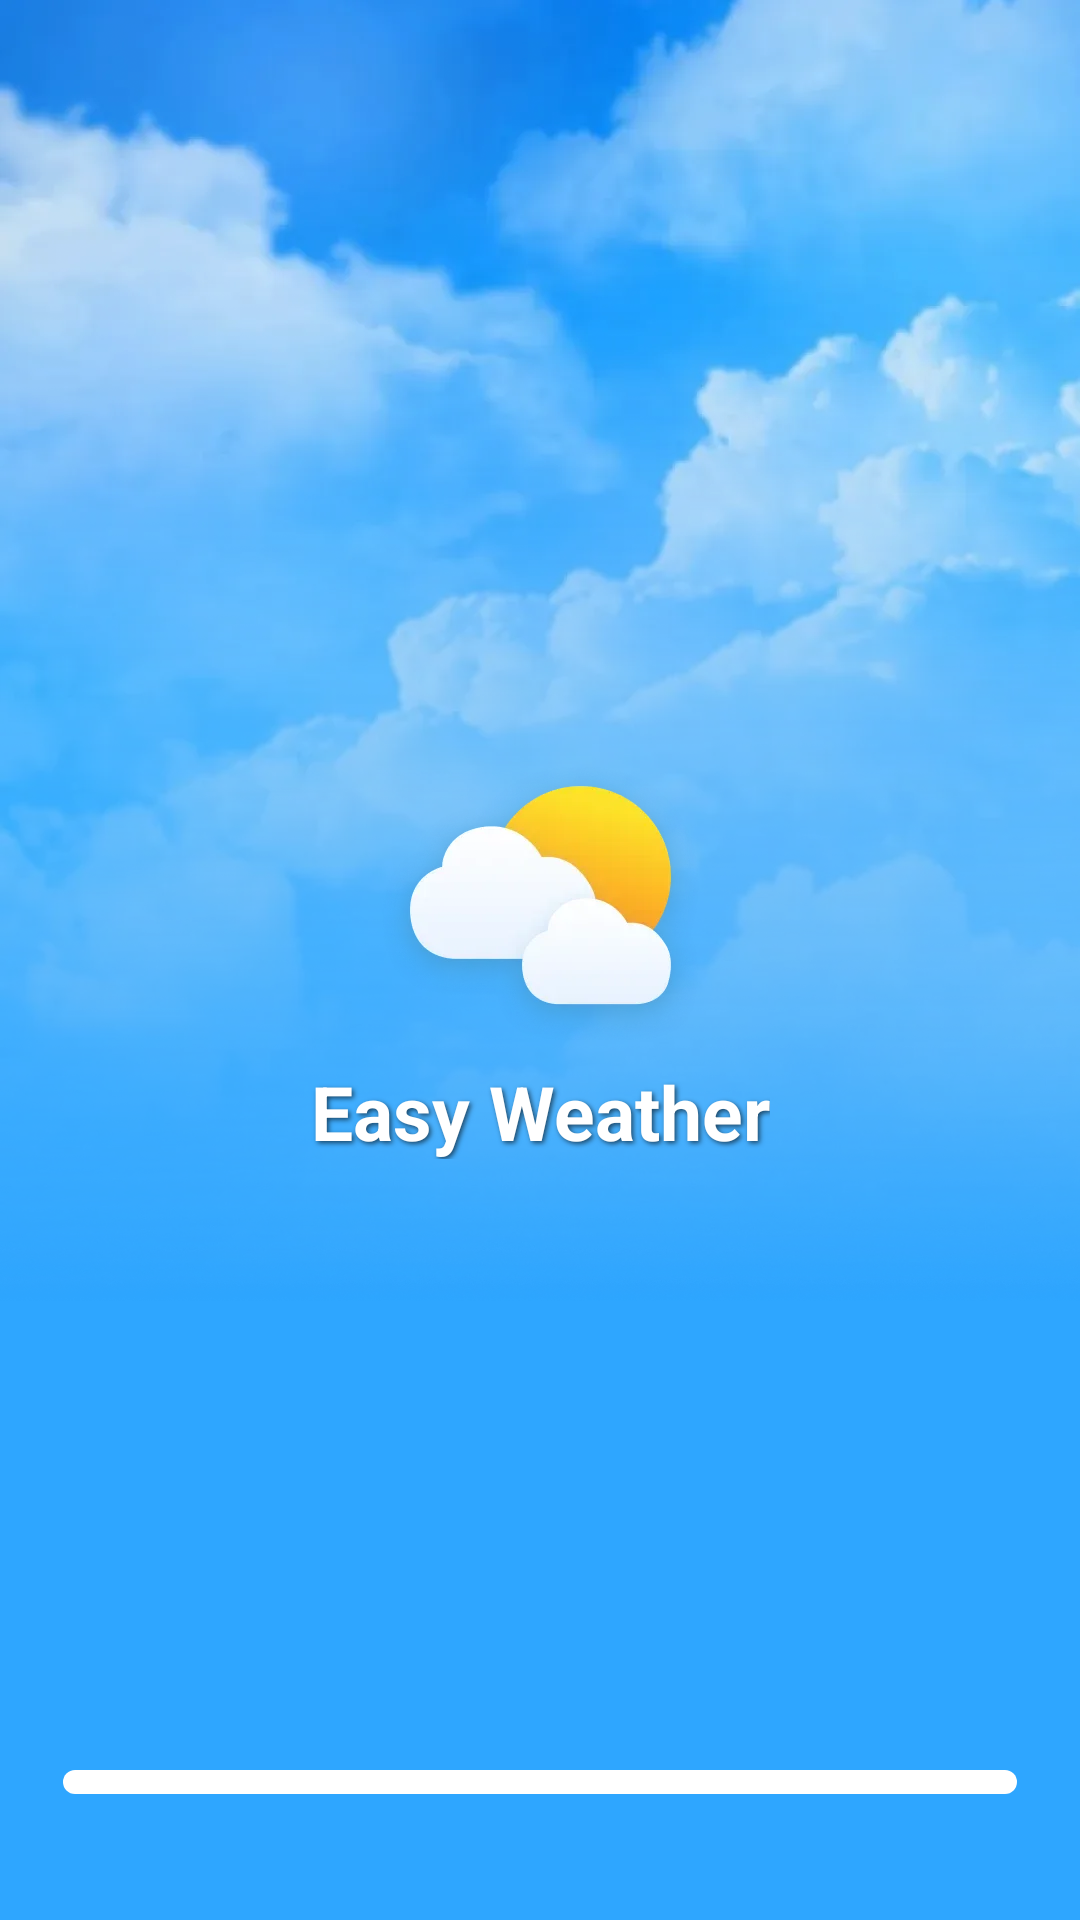

This screen was rendered from an Android layout file. Write that file and the resources it references.
<!-- AndroidManifest.xml: application theme Theme.EasyWeather -->
<!-- res/layout/activity_splash.xml -->
<?xml version="1.0" encoding="utf-8"?>
<androidx.constraintlayout.widget.ConstraintLayout xmlns:android="http://schemas.android.com/apk/res/android"
    xmlns:app="http://schemas.android.com/apk/res-auto"
    android:layout_width="match_parent"
    android:layout_height="match_parent"
    android:background="#2EA6FF">

    <androidx.appcompat.widget.AppCompatImageView
        android:id="@+id/bg"
        android:layout_width="0dp"
        android:layout_height="wrap_content"
        android:adjustViewBounds="true"
        android:src="@drawable/img_splash_bg"
        app:layout_constraintEnd_toEndOf="parent"
        app:layout_constraintStart_toStartOf="parent"
        app:layout_constraintTop_toTopOf="parent" />


    <androidx.appcompat.widget.AppCompatTextView
        android:id="@+id/name"
        android:layout_width="wrap_content"
        android:layout_height="wrap_content"
        android:drawablePadding="10dp"
        android:gravity="center"
        android:includeFontPadding="false"
        android:shadowColor="#99000000"
        android:shadowDx="2"
        android:shadowDy="2"
        android:shadowRadius="4"
        android:text="@string/app_name"
        android:textColor="@color/white"
        android:textSize="25sp"
        android:textStyle="bold"
        app:drawableTopCompat="@drawable/img_splash_logo"
        app:layout_constraintBottom_toBottomOf="parent"
        app:layout_constraintEnd_toEndOf="parent"
        app:layout_constraintStart_toStartOf="parent"
        app:layout_constraintTop_toTopOf="parent"
        app:layout_constraintVertical_bias="0.5" />


    <FrameLayout
        android:id="@+id/progress"
        android:layout_width="0dp"
        android:layout_height="12dp"
        android:layout_marginHorizontal="19dp"
        android:layout_marginBottom="40dp"
        android:background="@drawable/bg_progress"
        app:layout_constraintBottom_toBottomOf="parent"
        app:layout_constraintEnd_toEndOf="parent"
        app:layout_constraintStart_toStartOf="parent">

        <com.google.android.material.progressindicator.LinearProgressIndicator
            android:layout_width="match_parent"
            android:layout_height="wrap_content"
            android:layout_gravity="center"
            android:layout_marginHorizontal="2dp"
            android:indeterminate="true"
            android:progress="60"
            app:indicatorColor="#0DA9FF"
            app:trackColor="@color/white"
            app:trackCornerRadius="20dp"
            app:trackThickness="8dp" />

    </FrameLayout>


</androidx.constraintlayout.widget.ConstraintLayout>
<!-- resources referenced by this layout -->
<resources>
  <color name="white">#FFFFFFFF</color>
  <!-- drawable img_splash_bg: webp bitmap (drawable-hdpi, 32268 bytes) -->
  <!-- drawable img_splash_logo: webp bitmap (drawable-hdpi, 7590 bytes) -->
  <string name="app_name">Easy Weather</string>
  <style name="Theme.EasyWeather" parent="Theme.Material3.Light.NoActionBar">
          <item name="android:statusBarColor">@color/white</item>
          <item name="android:windowBackground">@color/white</item>
          <item name="android:windowLightStatusBar">true</item>
          <item name="colorAccent">@color/c_main</item>
          <item name="colorPrimary">@color/c_main</item>
      </style>
  <color name="c_main">#4388FF</color>
</resources>
